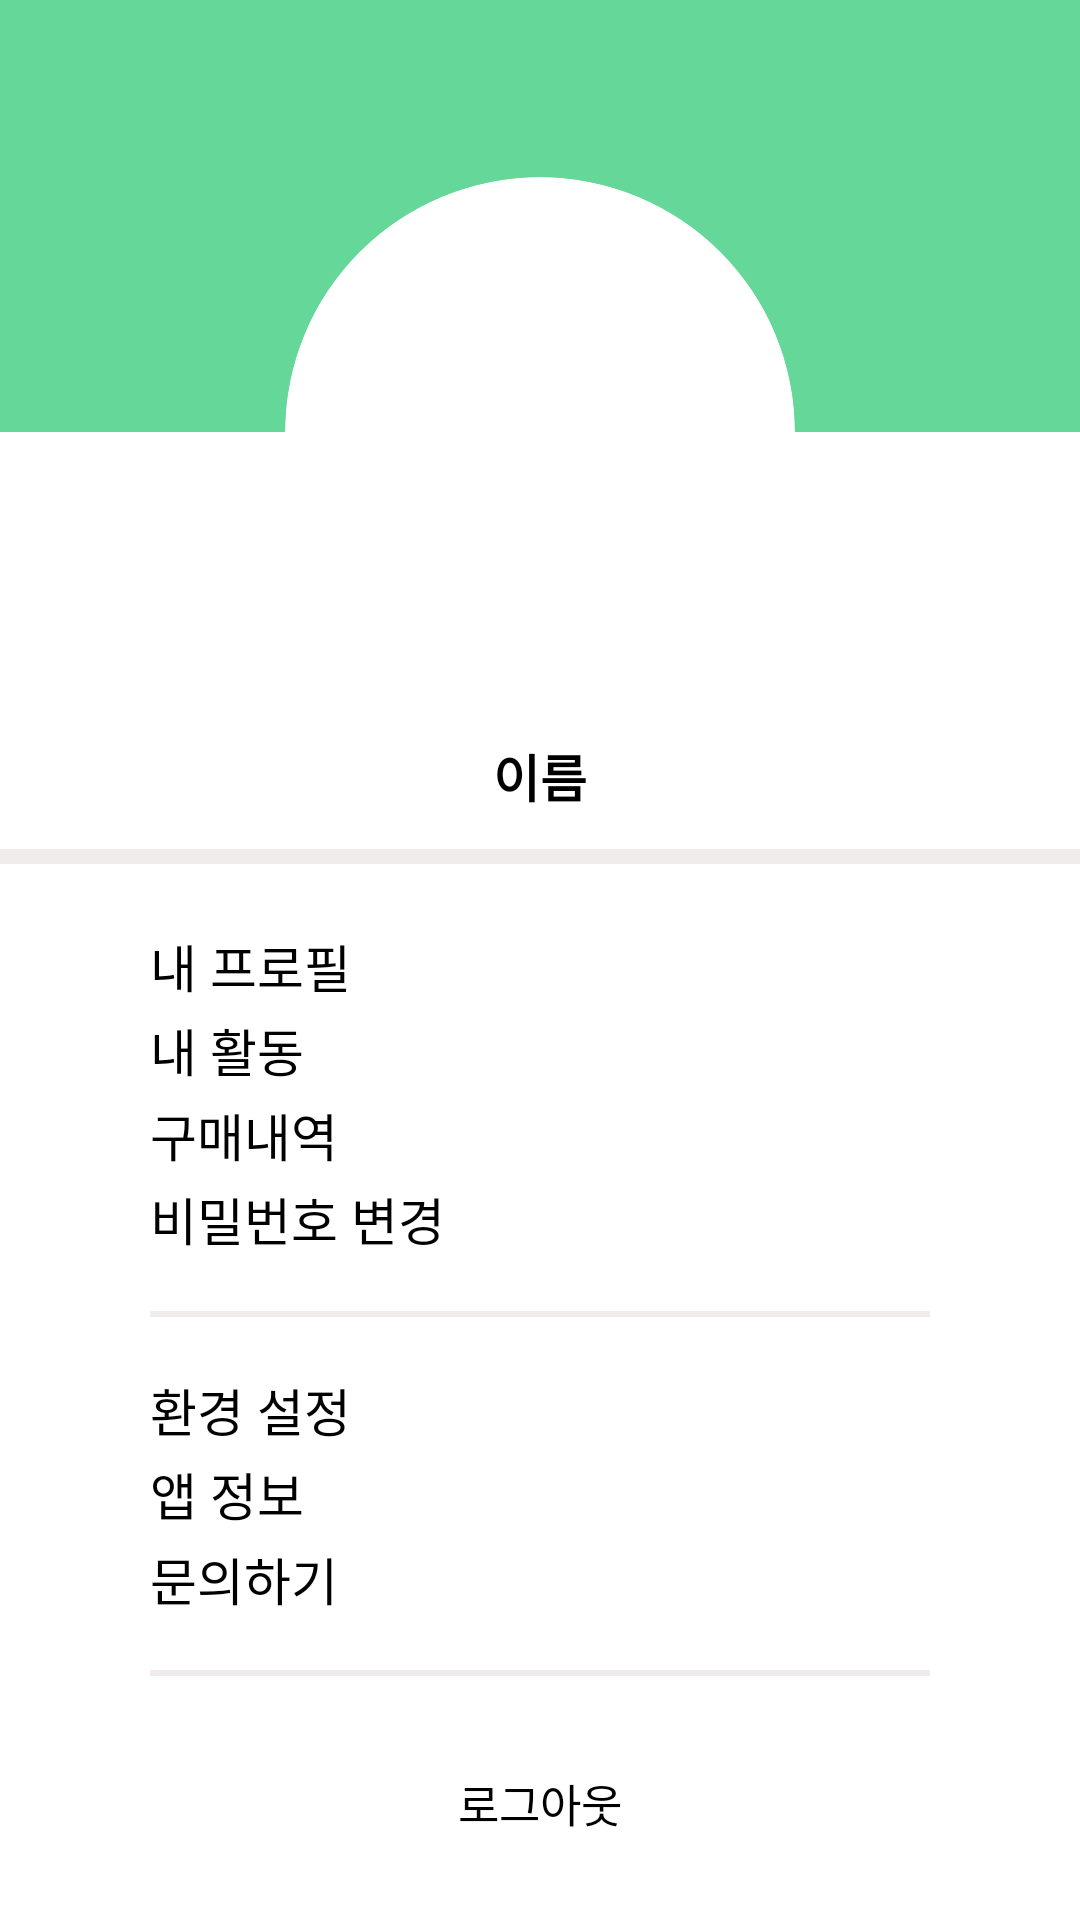

Here is an Android app screen rendered from its layout file. Give the layout XML and the strings, colors and styles it references.
<!-- AndroidManifest.xml: application theme Theme.Jubging -->
<!-- res/layout/fragment_mypage.xml -->
<?xml version="1.0" encoding="utf-8"?>
<androidx.constraintlayout.widget.ConstraintLayout xmlns:android="http://schemas.android.com/apk/res/android"
    android:layout_width="match_parent"
    android:layout_height="match_parent"
    xmlns:app="http://schemas.android.com/apk/res-auto">


    <androidx.constraintlayout.widget.ConstraintLayout
        android:id="@+id/mypage_profile_cl"
        android:layout_width="match_parent"
        android:layout_height="0dp"
        app:layout_constraintHeight_percent="0.45"
        app:layout_constraintTop_toTopOf="parent"
        app:layout_constraintStart_toStartOf="parent">

        <TextView
            android:id="@+id/mypage_background_tv"
            android:layout_width="match_parent"
            android:layout_height="0dp"
            app:layout_constraintHeight_percent="0.5"
            app:layout_constraintTop_toTopOf="parent"
            app:layout_constraintStart_toStartOf="parent"
            android:background="@color/main_color"/>

        <androidx.cardview.widget.CardView
            android:id="@+id/mypage_img_cv"
            android:layout_width="170dp"
            android:layout_height="170dp"
            app:cardCornerRadius="85dp"
            app:cardElevation="0dp"
            app:layout_constraintEnd_toEndOf="parent"
            app:layout_constraintStart_toStartOf="parent"
            app:layout_constraintTop_toTopOf="parent"
            app:layout_constraintBottom_toBottomOf="parent">

            <ImageView
                android:id="@+id/mypage_img_iv"
                android:layout_width="match_parent"
                android:layout_height="match_parent"
                android:src="@drawable/omi"
                android:scaleType="centerCrop"
                />
        </androidx.cardview.widget.CardView>

        <TextView
            android:id="@+id/mypage_name_tv"
            android:layout_width="wrap_content"
            android:layout_height="wrap_content"
            app:layout_constraintTop_toBottomOf="@id/mypage_img_cv"
            app:layout_constraintBottom_toBottomOf="parent"
            app:layout_constraintStart_toStartOf="parent"
            app:layout_constraintEnd_toEndOf="parent"
            android:text="이름"
            android:fontFamily="@font/regular"
            android:textColor="@color/black"
            android:textStyle="bold"
            android:textSize="17sp"/>

        //사진 밑 구분 뷰
        <View
            android:id="@+id/mypage_view"
            android:layout_width="match_parent"
            android:layout_height="5dp"
            app:layout_constraintStart_toStartOf="parent"
            app:layout_constraintBottom_toBottomOf="parent"
            android:background="#F1ECEC"/>

    </androidx.constraintlayout.widget.ConstraintLayout>

//프로필 밑 설정들

    <androidx.constraintlayout.widget.ConstraintLayout
        android:id="@+id/mypage_setting_cl"
        android:layout_width="match_parent"
        android:layout_height="0dp"
        app:layout_constraintHeight_percent="0.4"
        app:layout_constraintTop_toBottomOf="@id/mypage_profile_cl"
        app:layout_constraintStart_toStartOf="parent"
        android:layout_marginTop="18dp"
        android:layout_marginStart="50dp"
        android:layout_marginEnd="50dp">

        <TextView
            android:id="@+id/mypage_myprofile_tv"
            android:layout_width="match_parent"
            android:layout_height="wrap_content"
            app:layout_constraintTop_toTopOf="parent"
            app:layout_constraintBottom_toTopOf="@id/mypage_myactivity_tv"
            app:layout_constraintStart_toStartOf="parent"
            android:text="내 프로필"
            android:fontFamily="@font/regular"
            android:textColor="@color/black"
            android:textSize="17sp"/>

        <TextView
            android:id="@+id/mypage_myactivity_tv"
            android:layout_width="match_parent"
            android:layout_height="wrap_content"
            app:layout_constraintStart_toStartOf="parent"
            app:layout_constraintTop_toBottomOf="@id/mypage_myprofile_tv"
            app:layout_constraintBottom_toTopOf="@id/mypage_buy_list_tv"
            android:text="내 활동"
            android:fontFamily="@font/regular"
            android:textColor="@color/black"
            android:textSize="17sp"/>

        <TextView
            android:id="@+id/mypage_buy_list_tv"
            android:layout_width="match_parent"
            android:layout_height="wrap_content"
            app:layout_constraintStart_toStartOf="parent"
            app:layout_constraintTop_toBottomOf="@id/mypage_myactivity_tv"
            app:layout_constraintBottom_toTopOf="@id/mypage_change_pwd_tv"
            android:text="구매내역"
            android:fontFamily="@font/regular"
            android:textColor="@color/black"
            android:textSize="17sp"/>

        <TextView
            android:id="@+id/mypage_change_pwd_tv"
            android:layout_width="match_parent"
            android:layout_height="wrap_content"
            app:layout_constraintStart_toStartOf="parent"
            app:layout_constraintTop_toBottomOf="@id/mypage_buy_list_tv"
            app:layout_constraintBottom_toTopOf="@id/mypage_view2"
            android:text="비밀번호 변경"
            android:fontFamily="@font/regular"
            android:textColor="@color/black"
            android:textSize="17sp"/>
//뷰
        <View
            android:id="@+id/mypage_view2"
            android:layout_width="match_parent"
            android:layout_height="2dp"
            app:layout_constraintStart_toStartOf="parent"
            app:layout_constraintTop_toBottomOf="@id/mypage_change_pwd_tv"
            app:layout_constraintBottom_toTopOf="@id/mypage_setting_tv"
            android:layout_marginTop="15dp"
            android:background="#F1ECEC"/>

        <TextView
            android:id="@+id/mypage_setting_tv"
            android:layout_width="match_parent"
            android:layout_height="wrap_content"
            app:layout_constraintStart_toStartOf="parent"
            app:layout_constraintTop_toBottomOf="@id/mypage_view2"
            app:layout_constraintBottom_toTopOf="@id/mypage_app_info_tv"
            android:layout_marginTop="15dp"
            android:text="환경 설정"
            android:fontFamily="@font/regular"
            android:textColor="@color/black"
            android:textSize="17sp"/>

        <TextView
            android:id="@+id/mypage_app_info_tv"
            android:layout_width="match_parent"
            android:layout_height="wrap_content"
            app:layout_constraintStart_toStartOf="parent"
            app:layout_constraintTop_toBottomOf="@id/mypage_setting_tv"
            app:layout_constraintBottom_toTopOf="@id/mypage_ask_tv"
            android:text="앱 정보"
            android:fontFamily="@font/regular"
            android:textColor="@color/black"
            android:textSize="17sp"/>

        <TextView
            android:id="@+id/mypage_ask_tv"
            android:layout_width="match_parent"
            android:layout_height="wrap_content"
            app:layout_constraintStart_toStartOf="parent"
            app:layout_constraintTop_toBottomOf="@id/mypage_app_info_tv"
            app:layout_constraintBottom_toTopOf="@id/mypage_view3"
            android:text="문의하기"
            android:fontFamily="@font/regular"
            android:textColor="@color/black"
            android:textSize="17sp"/>

//뷰
        <View
            android:id="@+id/mypage_view3"
            android:layout_width="match_parent"
            android:layout_height="2dp"
            app:layout_constraintStart_toStartOf="parent"
            app:layout_constraintTop_toBottomOf="@id/mypage_ask_tv"
            app:layout_constraintBottom_toBottomOf="parent"
            android:layout_marginTop="15dp"
            android:background="#F1ECEC"/>


    </androidx.constraintlayout.widget.ConstraintLayout>

//로그아웃
    <TextView
        android:id="@+id/mypage_logout_tv"
        android:layout_width="wrap_content"
        android:layout_height="wrap_content"
        android:text="로그아웃"
        android:fontFamily="@font/regular"
        android:textColor="@color/black"
        android:textSize="15sp"
        app:layout_constraintStart_toStartOf="parent"
        app:layout_constraintTop_toBottomOf="@id/mypage_setting_cl"
        app:layout_constraintBottom_toBottomOf="parent"
        app:layout_constraintEnd_toEndOf="parent"
        />


</androidx.constraintlayout.widget.ConstraintLayout>
<!-- resources referenced by this layout -->
<resources>
  <color name="black">#FF000000</color>
  <color name="main_color">#64D799</color>
  <style name="Theme.Jubging" parent="Theme.MaterialComponents.Light.NoActionBar">
          
          <item name="colorPrimary">@color/main_color</item>
          <item name="colorPrimaryVariant">#41c47d</item>
          <item name="colorOnPrimary">@color/white</item>
          
          <item name="colorSecondary">@color/teal_200</item>
          <item name="colorSecondaryVariant">@color/teal_700</item>
          <item name="colorOnSecondary">@color/black</item>
          
          <item name="android:statusBarColor" tools:targetApi="1">?attr/colorPrimaryVariant</item>
          
  
          
          <item name="windowNoTitle">true</item>
  
      </style>
  <color name="white">#FFFFFFFF</color>
  <color name="teal_200">#FF03DAC5</color>
  <color name="teal_700">#FF018786</color>
</resources>
